The GitHub repository zs1314/Smart-grape-platform contains a labelled image folder "grape_data" with 11 categories: Auxerrois grape, Cabernet Franc grape, Cabernet Sauvignon grape, Chardonnay grape, Merlot grape, Muller Thurgau grape, Pinot Noir grape, Riesling grape, Sauvignon Blanc grape, Syrah grape, Tempranillo grape. Examples follow, each with its label.

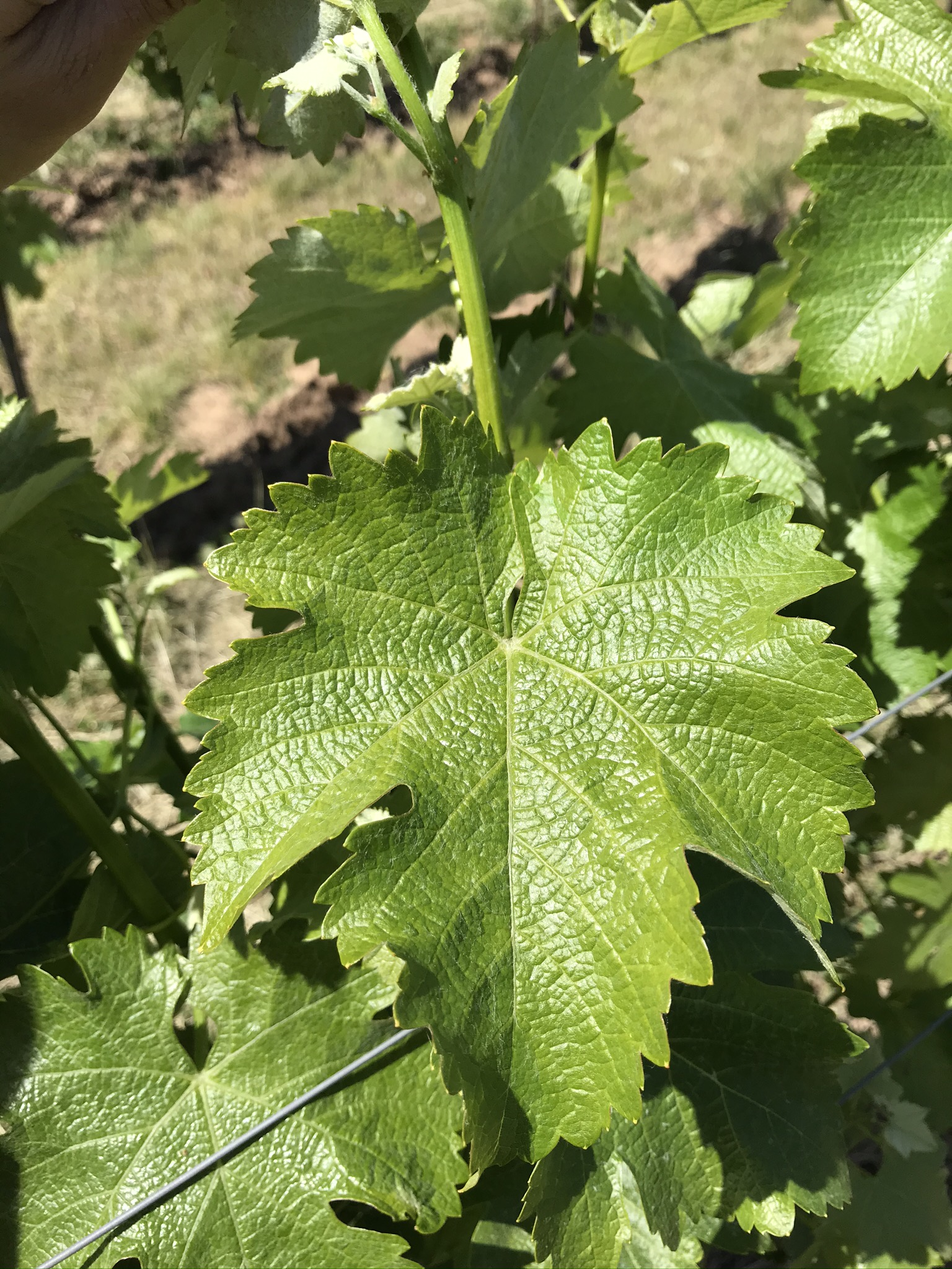
Label: Sauvignon Blanc grape

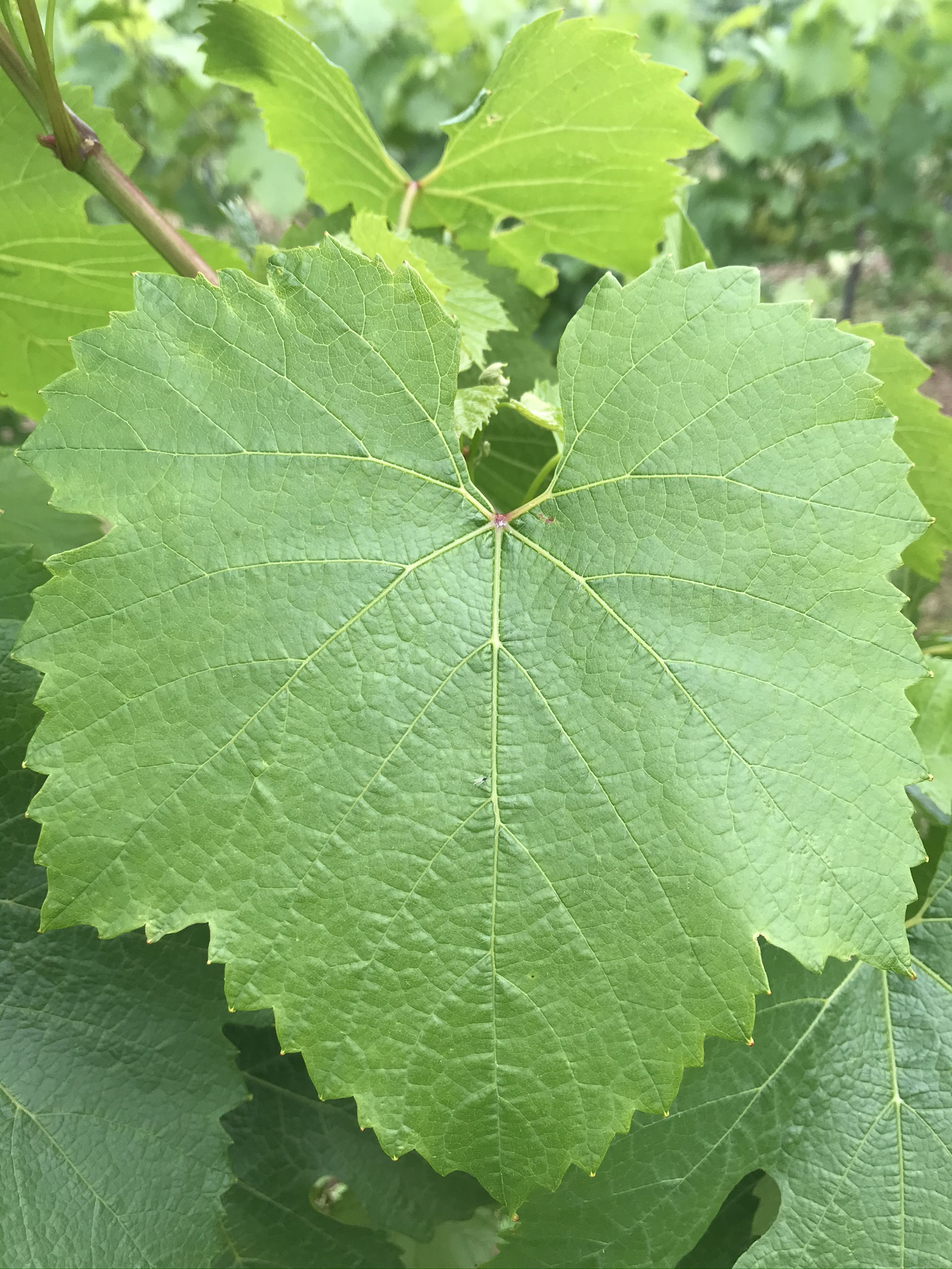
Label: Chardonnay grape

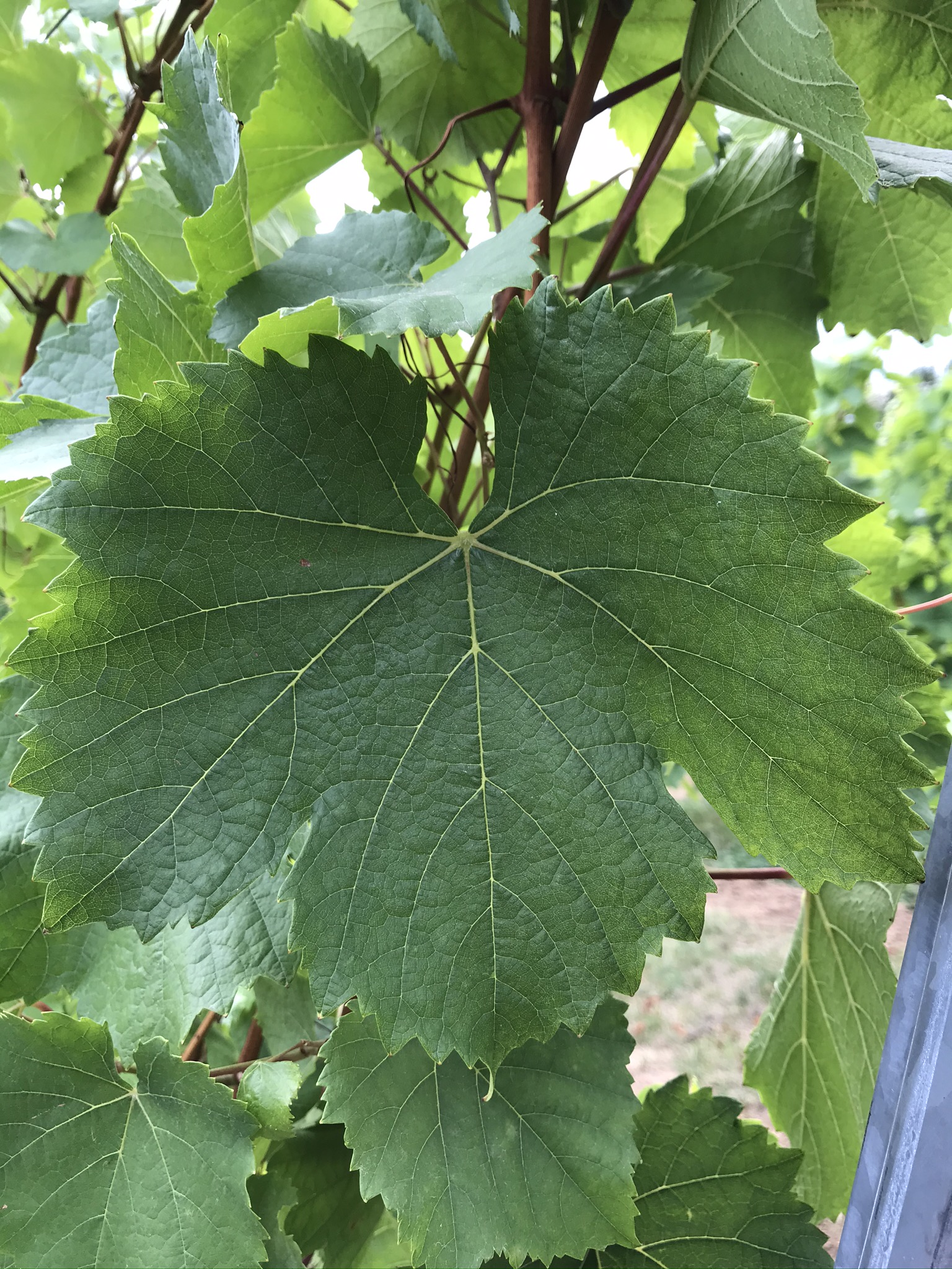
Label: Auxerrois grape

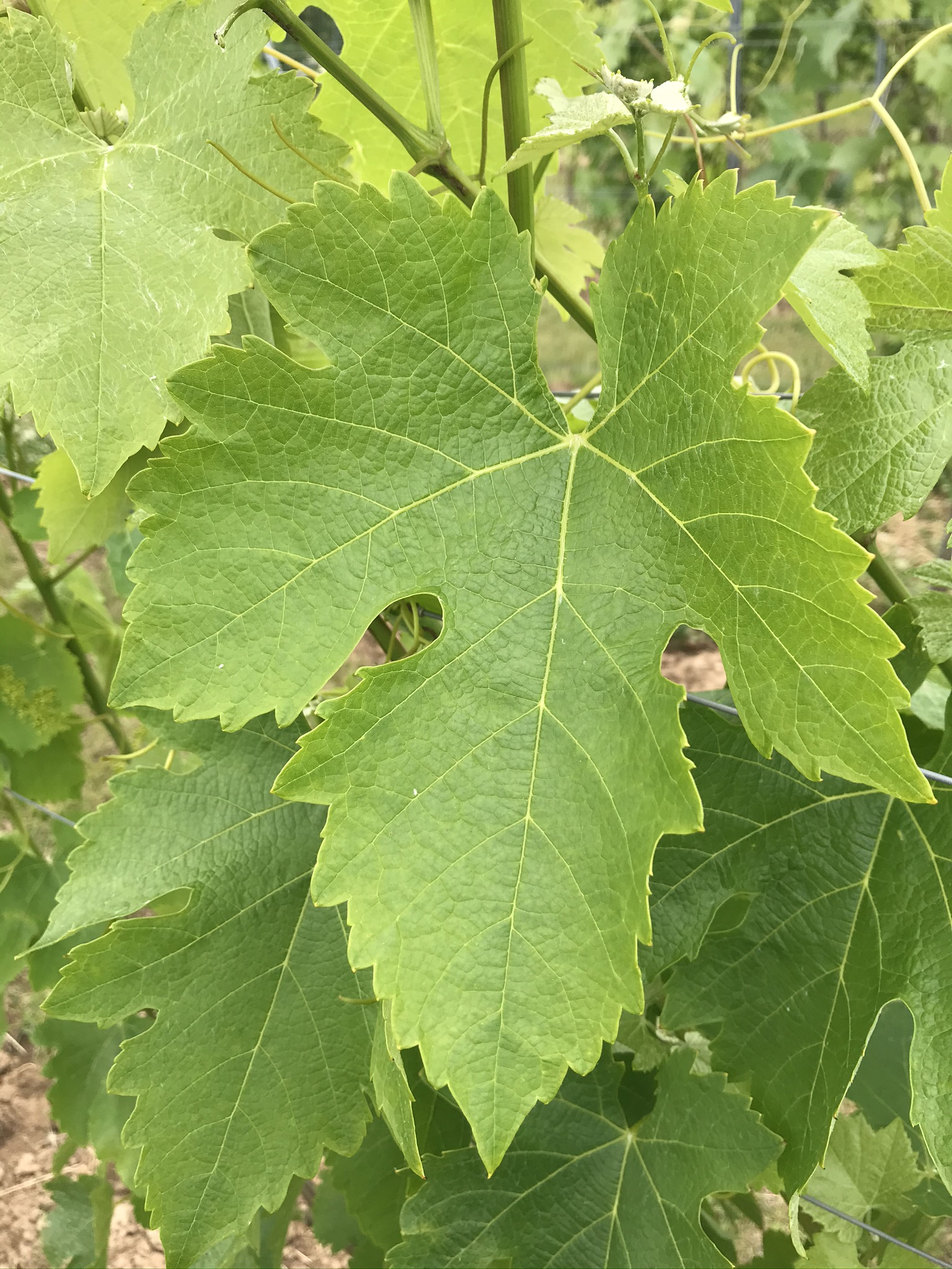
Label: Syrah grape

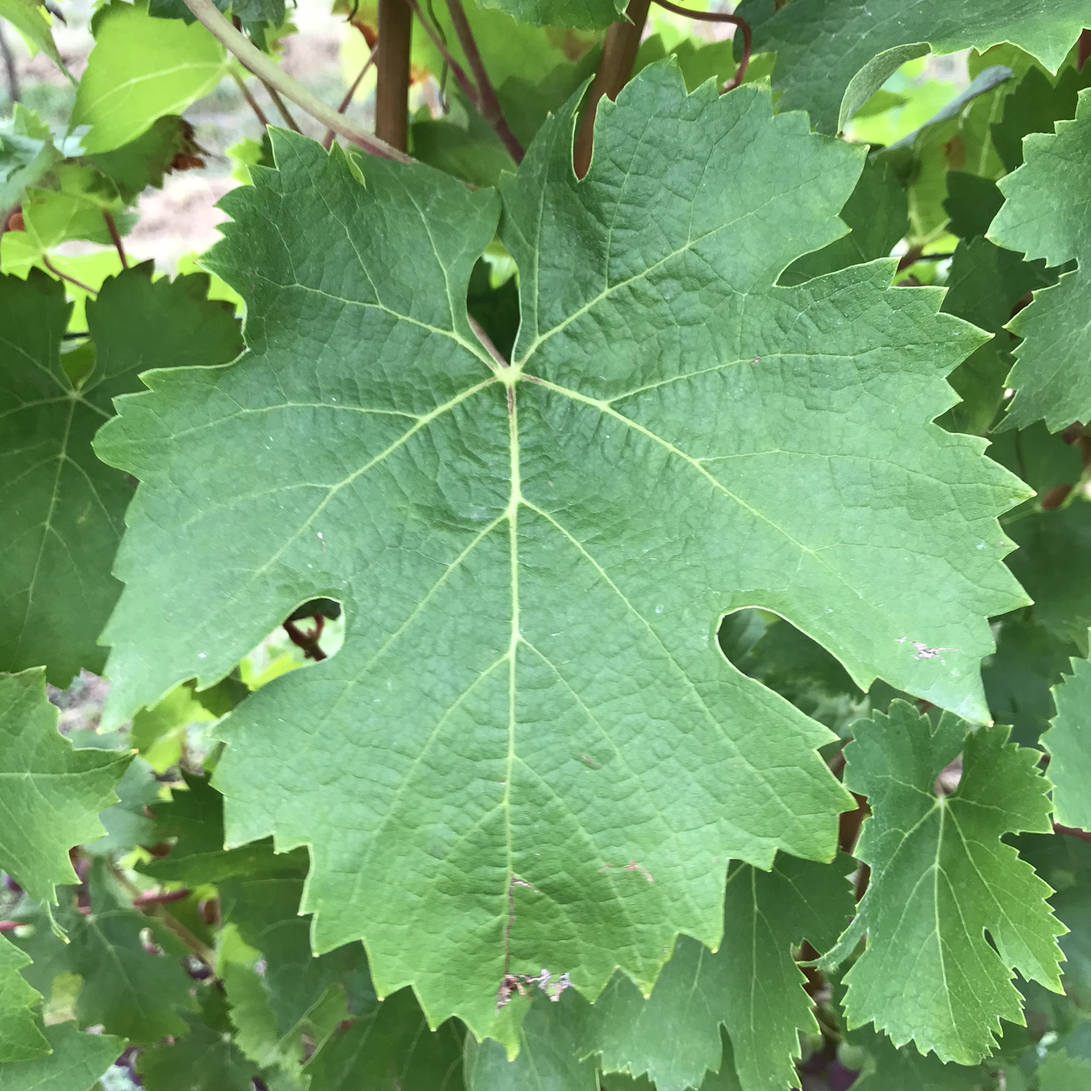
Label: Cabernet Franc grape

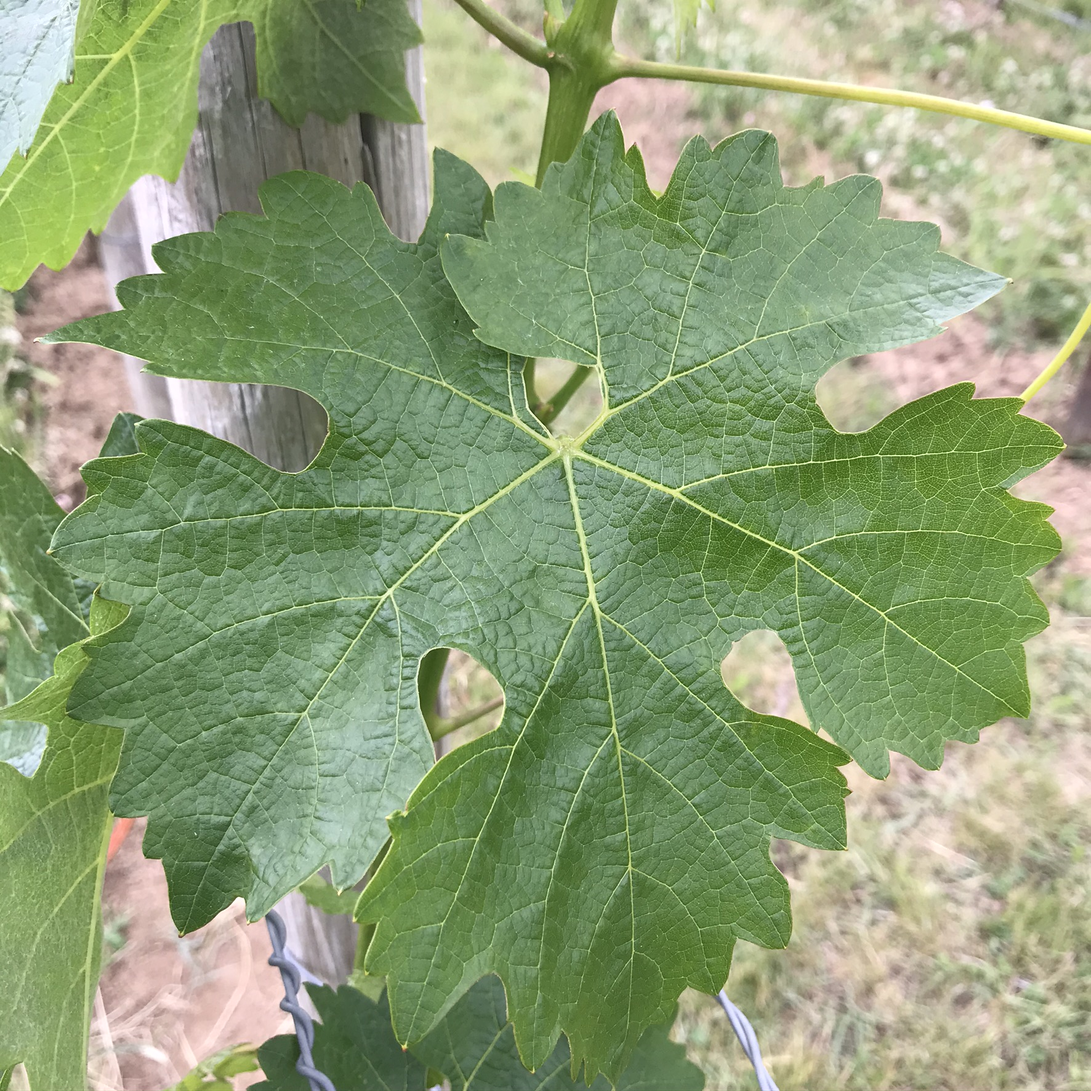
Label: Cabernet Sauvignon grape
